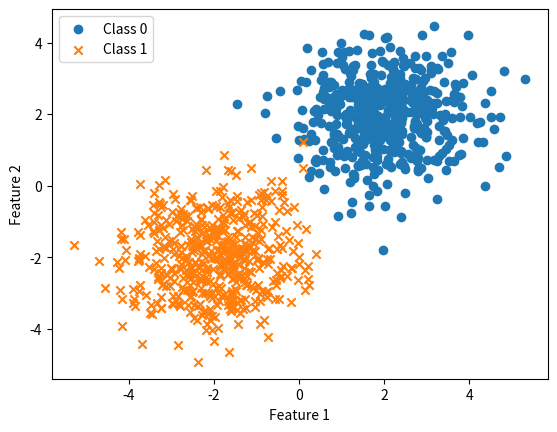

Generate this figure with matplotlib:
import numpy as np
import matplotlib.pyplot as plt

# 设置随机种子
np.random.seed(50)

# 创建两个均值分别为 [2, 2] 和 [-2, -2] 的正态分布
class_1 = np.random.randn(500, 2) + [2, 2]
class_2 = np.random.randn(500, 2) + [-2, -2]

# 将类别标签分别设置为0和1
labels_class_1 = np.zeros(500)
labels_class_2 = np.ones(500)

# 合并两个类别的数据和标签
data = np.vstack([class_1, class_2])
labels = np.concatenate([labels_class_1, labels_class_2])

dataset = np.column_stack((data, labels))

np.random.shuffle(dataset)

X = dataset[:, :2]
y = dataset[:, 2]

# 绘制数据集
plt.scatter(X[y == 0][:, 0], X[y == 0][:, 1], label='Class 0', marker='o')
plt.scatter(X[y == 1][:, 0], X[y == 1][:, 1], label='Class 1', marker='x')
plt.xlabel('Feature 1')
plt.ylabel('Feature 2')
plt.legend()
plt.show()
